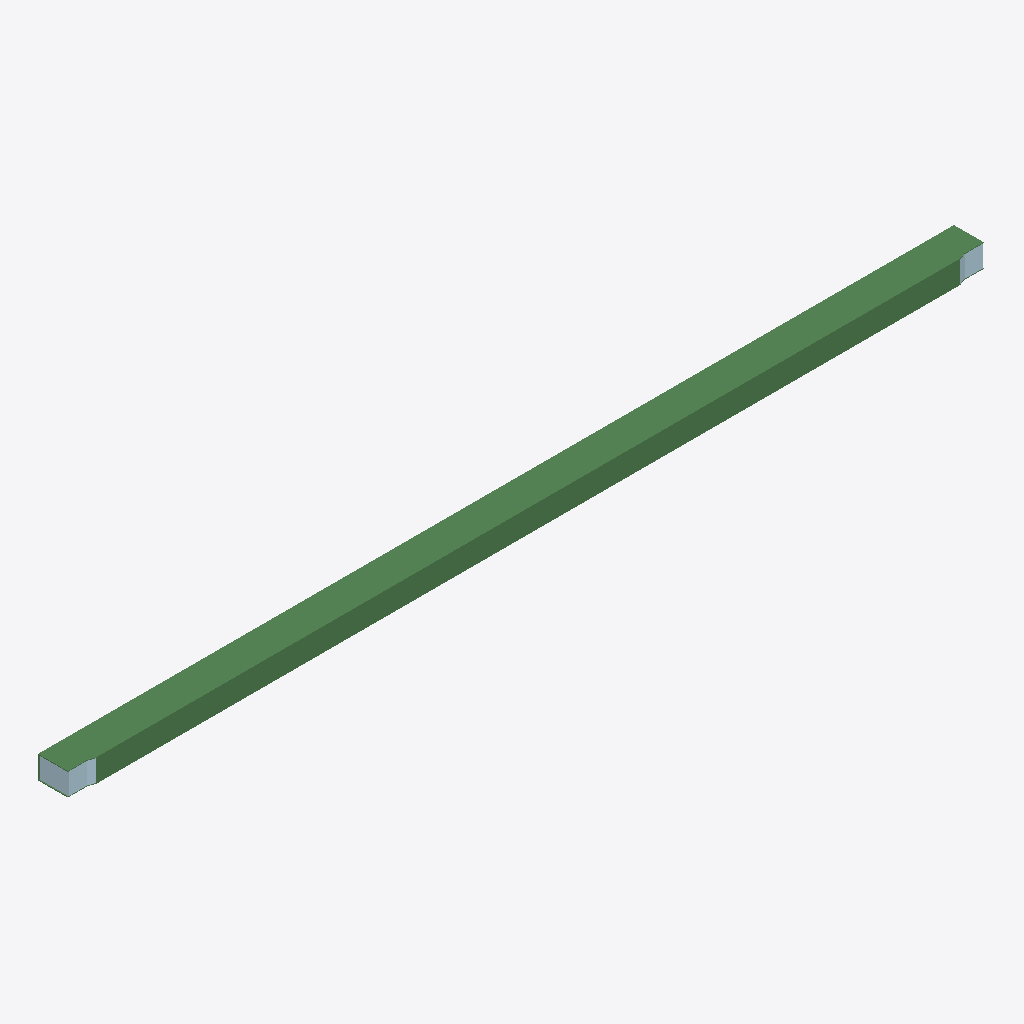
Isometric view of an IFC building model (IFC-SPF (STEP), schema IFC2X3, length unit millimetre), seen from the south-west, elements coloured by IFC class: 5 plates (pale blue), 1 beam (green).
Extent 10.0 m × 0.3 m × 0.2 m (x, y, z). Storeys (1): Undefined at 0.00 m. Elements (29): 20 IfcMechanicalFastener, 8 IfcPlate, 1 IfcBeam.

HEADER;
FILE_DESCRIPTION(('ViewDefinition[CoordinationView_V2.0, QuantityTakeOffAddOnView]','ExchangeRequirement[Structural, SurfaceGeometry]','Option [BaseQuantities:On]','Option [GridExport:On]','Option [Assemblies:Off]','Option [Bolts:On]','Option [Rebars:On]','Option [PourObjects:Off]','Option [Welds:Off]','Option [SurfaceTreatments:On]','Option [LocationBy:0]','[4 more]'),'2;1');
FILE_NAME('5-2-A37.ifc','2026-03-10T09:14:50',('DESKTOP-NLV509P\\Ahmed'),('Structural Designer'),'IFC Parser version: 3.13.2','Tekla Structures 2023 Service Pack 8, IFC Export','');
FILE_SCHEMA(('IFC2X3'));
ENDSEC;
DATA;
#37=IFCPROJECT('2PgezjhhbAfQcf02eE6B1V',#5,'Undefined',$,$,$,$,(#11),#36);
#39=IFCSITE('3umdUFCJz73h4jjhvlCzfk',#5,'Undefined',$,$,#38,$,$,.ELEMENT.,$,$,$,$,$);
#41=IFCBUILDING('0Q2bts1Zf9s9wwJZ1rCix$',#5,'Undefined',$,$,#40,$,$,.ELEMENT.,$,$,$);
#43=IFCBUILDINGSTOREY('3gJPpYF7LCbf7I109fNVl5',#5,'Undefined',$,$,#42,$,$,.ELEMENT.,0.0);
#585=IFCBEAM('0IRWplUaf3LvE$fRnfmsPb',#160,'B1-¿Ú350x250x8','TUB350X250X8 ',$,#584,#579,'ID126e0cef-7a4a-4357-93bf-a5bc69c36665');
#794=IFCPLATE('11WW1LRIz3WwDEC6fgzVKh',#246,'PLATE-8','PL8*234',$,#793,#790,'ID41820055-6d2f-4383-a34e-306a6af5f52b');
#712=IFCPLATE('2qrOMYzyP5chsfMIMKUuoW',#612,'PLATE-10','PL10*184.2',$,#711,#706,'IDb4d585a2-f7c6-459a-bda9-5925947b8ca0');
#957=IFCPLATE('1GIVShTlnEe9iUcyjkgBn7',#612,'PLATE-10','PL10*184',$,#956,#951,'ID5049f72b-76fc-4ea0-9b1e-9bcb6ea8bc47');
#831=IFCPLATE('06tWJHsATDtRiu_InMyp9U',#612,'PLATE-10','PL10*82.3',$,#830,#825,'ID06de04d1-d8a7-4ddd-bb38-f92c56f3325e');
#653=IFCPLATE('1nW7GSVBv6wBo6hWBMdiVG',#612,'PLATE-10','PL10*82.4',$,#652,#647,'ID7180741c-7cbe-46e8-bc86-ae02d69ec7d0');
ENDSEC;
